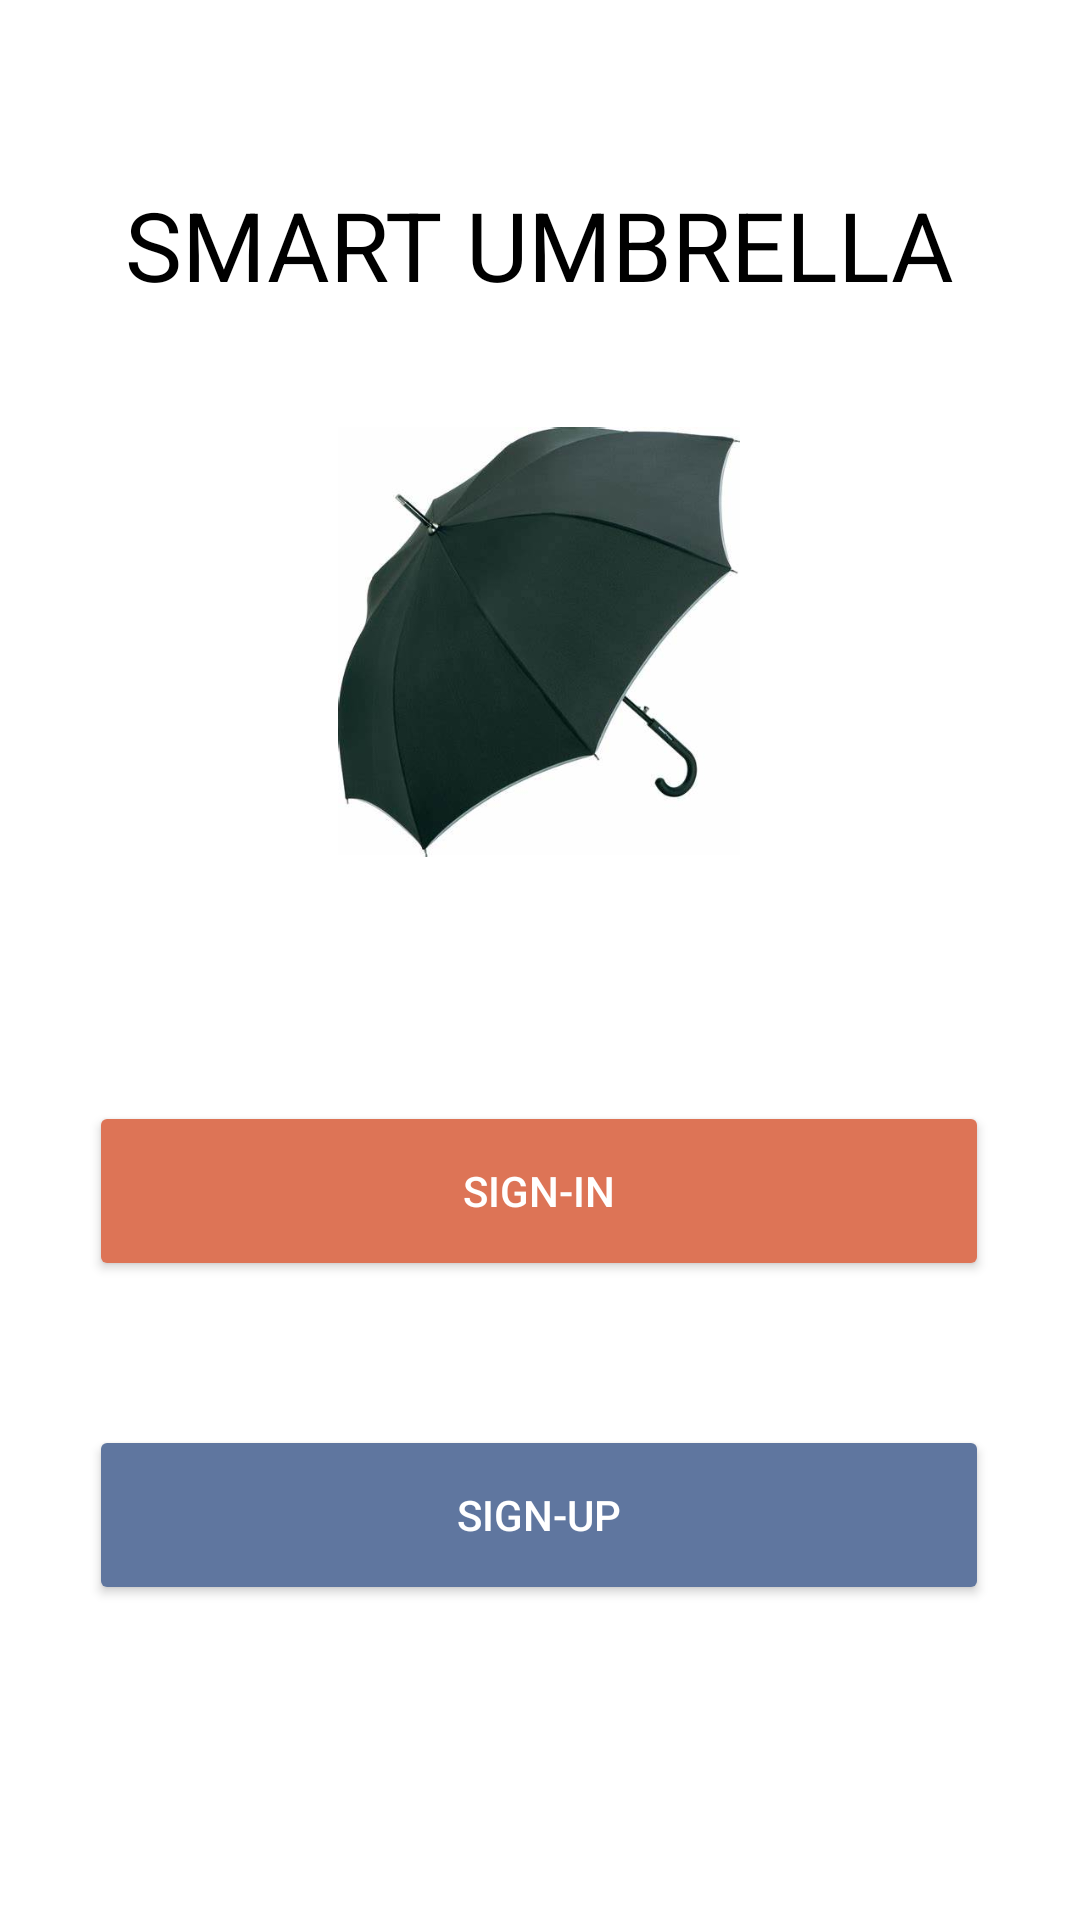

This screen was rendered from an Android layout file. Write that file and the resources it references.
<!-- AndroidManifest.xml: application theme Theme.SmartUmbrella -->
<!-- res/layout/activity_home_page.xml -->
<?xml version="1.0" encoding="utf-8"?>
<androidx.constraintlayout.widget.ConstraintLayout xmlns:android="http://schemas.android.com/apk/res/android"
    xmlns:app="http://schemas.android.com/apk/res-auto"
    xmlns:tools="http://schemas.android.com/tools"
    android:layout_width="match_parent"
    android:layout_height="match_parent"

    tools:context=".HomePage">

    <Button
        android:id="@+id/buttonLogin"
        android:layout_width="300dp"

        android:layout_height="60dp"

        android:backgroundTint="#DD7456"
        android:text="@string/signin"
        android:textColor="@color/white"
        app:cornerRadius="50dp"
        app:layout_constraintBottom_toBottomOf="parent"
        app:layout_constraintEnd_toEndOf="parent"
        app:layout_constraintHorizontal_bias="0.495"
        app:layout_constraintStart_toStartOf="parent"
        app:layout_constraintTop_toTopOf="parent"
        app:layout_constraintVertical_bias="0.633" />

        <Button
        android:id="@+id/buttonRegister"
        android:layout_width="300dp"
        android:layout_height="60dp"
        android:layout_marginTop="48dp"
        android:backgroundTint="#5f769f"
        android:text="@string/signup"
            android:textColor="@color/white"
        app:layout_constraintEnd_toEndOf="parent"
        app:layout_constraintHorizontal_bias="0.495"
        app:layout_constraintStart_toStartOf="parent"
        app:layout_constraintTop_toBottomOf="@+id/buttonLogin" />

    <TextView
        android:id="@+id/title"
        android:layout_width="wrap_content"
        android:layout_height="wrap_content"
        android:textSize="32dp"
        android:textColor="@color/black"
        android:layout_marginBottom="264dp"
        android:text="@string/title"
        app:layout_constraintBottom_toTopOf="@+id/buttonLogin"
        app:layout_constraintEnd_toEndOf="parent"
        app:layout_constraintHorizontal_bias="0.498"
        app:layout_constraintStart_toStartOf="parent"></TextView>

    <ImageView
        android:id="@+id/imageView2"
        android:layout_width="134dp"
        android:layout_height="190dp"
        android:layout_marginTop="16dp"
        app:layout_constraintEnd_toEndOf="parent"
        app:layout_constraintHorizontal_bias="0.498"
        app:layout_constraintStart_toStartOf="parent"
        app:layout_constraintTop_toBottomOf="@+id/title"
        app:srcCompat="@drawable/umbrella" />

</androidx.constraintlayout.widget.ConstraintLayout>
<!-- resources referenced by this layout -->
<resources>
  <color name="black">#FF000000</color>
  <color name="white">#FFFFFFFF</color>
  <!-- drawable umbrella: png bitmap (drawable, 13980 bytes) -->
  <string name="signin">Sign-in</string>
  <string name="signup">Sign-up</string>
  <string name="title">SMART UMBRELLA</string>
  <style name="Theme.SmartUmbrella" parent="Theme.MaterialComponents.DayNight.NoActionBar">
          
          <item name="colorPrimary">@color/purple_500</item>
          <item name="colorPrimaryVariant">@color/purple_700</item>
          <item name="colorOnPrimary">@color/white</item>
          
          <item name="colorSecondary">@color/teal_200</item>
          <item name="colorSecondaryVariant">@color/teal_700</item>
          <item name="colorOnSecondary">@color/black</item>
          
          <item name="android:statusBarColor" tools:targetApi="l">?attr/colorPrimaryVariant</item>
          
      </style>
  <color name="purple_500">#FF6200EE</color>
  <color name="purple_700">#FF3700B3</color>
  <color name="teal_200">#FF03DAC5</color>
  <color name="teal_700">#FF018786</color>
</resources>
